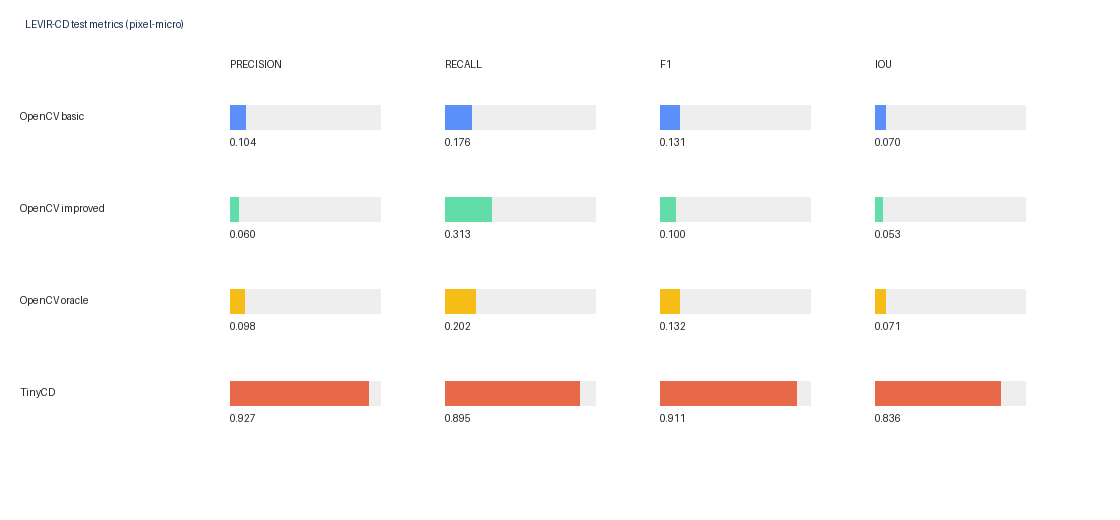

The table this chart was drawn from, first rows:
method, interpretation, precision, recall, f1, iou, tp, fp, fn, tn, pixels, runtime_seconds, device, threshold, parameters
OpenCV basic, , 0.104, 0.1756, 0.1306, 0.06988, 1200547, 10342237, 5636857, 117038087, 134217728, 0.36, , 105, RGB2GRAY absdiff
OpenCV improved, , 0.05972, 0.3126, 0.1003, 0.05279, 2137064, 33645554, 4700340, 93734770, 134217728, 0.192, , , Gaussian=3; Otsu; open+close=5
OpenCV oracle, oracle upper bound, test-tuned, NOT a fa…, 0.09782, 0.202, 0.1318, 0.07056, 1381433, 12740468, 5455971, 114639856, 134217728, 0.868, , 98, RGB2GRAY absdiff; test sweep
TinyCD, held-out test; checkpoint provenance in …, 0.9266, 0.8953, 0.9107, 0.836, 6121218, 484873, 716186, 126895451, 134217728, 587.1, cpu, , 0.5 cutoff; 256px tiles
